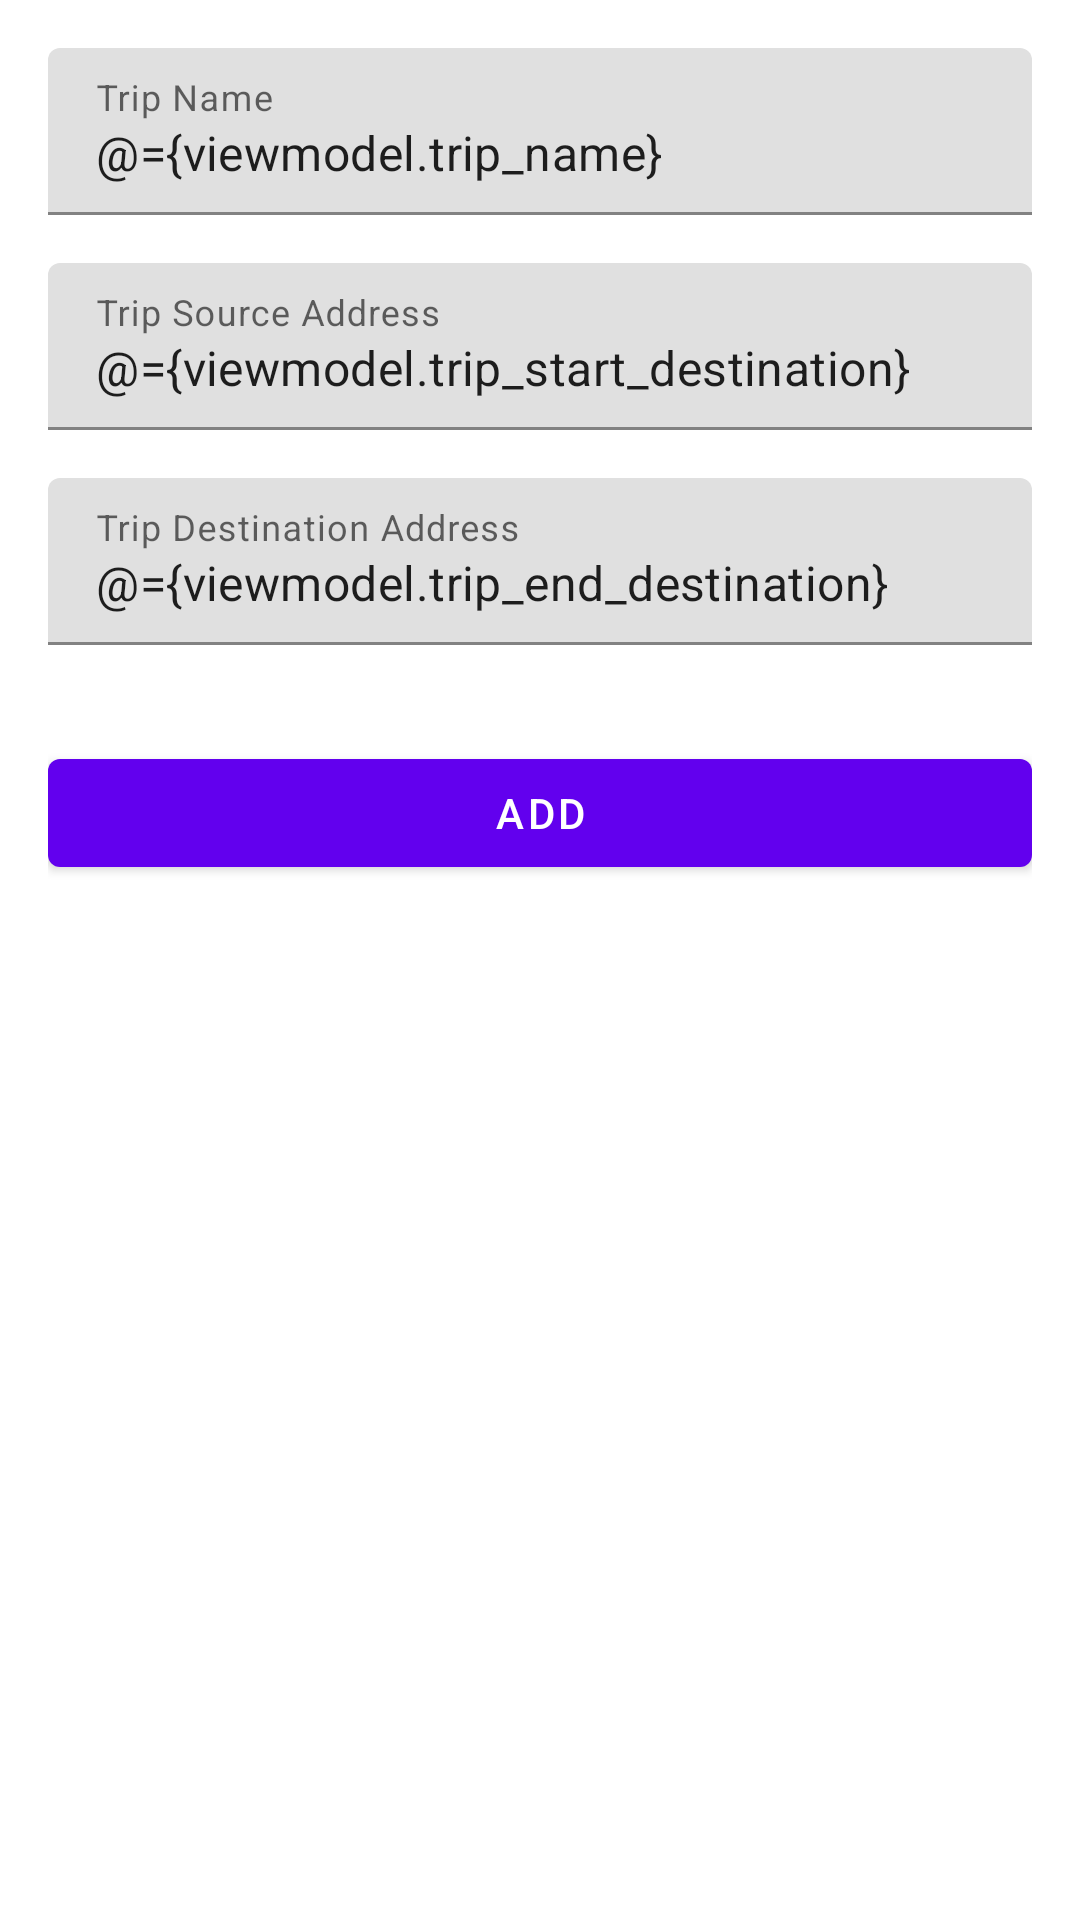

Produce the Android XML layout that renders to this screen, including the resource entries it uses.
<!-- AndroidManifest.xml: application theme AppTheme -->
<!-- res/layout/fragment_add_new_trip.xml -->
<?xml version="1.0" encoding="utf-8"?>
<layout xmlns:android="http://schemas.android.com/apk/res/android"
    xmlns:app="http://schemas.android.com/apk/res-auto"
    xmlns:tools="http://schemas.android.com/tools">

    <data>

        <variable
            name="viewmodel"
            type="bankernisarg.app.com.locationdemo.ui.add_new_trip.AddNewTripViewModel"
            />

    </data>

    <androidx.constraintlayout.widget.ConstraintLayout
        android:id="@+id/root_layout"
        android:layout_width="match_parent"
        android:layout_height="match_parent"
        android:padding="16dp"
        tools:context=".ui.add_new_trip.AddNewTripFragment">

        <com.google.android.material.textfield.TextInputLayout
            android:id="@+id/textInputLayout"
            android:layout_width="match_parent"
            android:layout_height="wrap_content"
            android:hint="Trip Name"
            app:layout_constraintEnd_toEndOf="parent"
            app:layout_constraintStart_toStartOf="parent"
            app:layout_constraintTop_toTopOf="parent">

            <com.google.android.material.textfield.TextInputEditText
                android:id="@+id/edtTripName"
                android:text="@={viewmodel.trip_name}"
                android:layout_width="match_parent"
                android:layout_height="wrap_content" />

        </com.google.android.material.textfield.TextInputLayout>

        <com.google.android.material.textfield.TextInputLayout
            android:id="@+id/textInputLayout3"
            android:layout_width="match_parent"
            android:layout_height="wrap_content"
            android:layout_marginTop="16dp"
            android:hint="Trip Source Address"
            app:layout_constraintEnd_toEndOf="parent"
            app:layout_constraintStart_toStartOf="parent"
            app:layout_constraintTop_toBottomOf="@+id/textInputLayout">

            <com.google.android.material.textfield.TextInputEditText
                android:id="@+id/edtTripSourceAddress"
                android:text="@={viewmodel.trip_start_destination}"
                android:layout_width="match_parent"
                android:layout_height="wrap_content" />

        </com.google.android.material.textfield.TextInputLayout>

        <com.google.android.material.textfield.TextInputLayout
            android:id="@+id/textInputLayout4"
            android:layout_width="match_parent"
            android:layout_height="wrap_content"
            android:layout_marginTop="16dp"
            android:hint="Trip Destination Address"
            app:layout_constraintEnd_toEndOf="parent"
            app:layout_constraintStart_toStartOf="parent"
            app:layout_constraintTop_toBottomOf="@+id/textInputLayout3">

            <com.google.android.material.textfield.TextInputEditText
                android:id="@+id/edtDestinationAddress"
                android:text="@={viewmodel.trip_end_destination}"
                android:layout_width="match_parent"
                android:layout_height="wrap_content" />

        </com.google.android.material.textfield.TextInputLayout>

        <Button
            android:id="@+id/btnAdd"
            android:onClick="@{viewmodel::addNewTrip}"
            android:layout_width="0dp"
            android:layout_height="wrap_content"
            android:layout_marginTop="32dp"
            android:text="Add"
            app:layout_constraintEnd_toEndOf="parent"
            app:layout_constraintStart_toStartOf="parent"
            app:layout_constraintTop_toBottomOf="@+id/textInputLayout4" />

        <ProgressBar
            android:id="@+id/progress_bar"
            android:layout_width="wrap_content"
            android:layout_height="wrap_content"
            android:layout_gravity="center_horizontal|center_vertical"
            android:visibility="invisible"
            app:layout_constraintBottom_toBottomOf="parent"
            app:layout_constraintEnd_toEndOf="parent"
            app:layout_constraintStart_toStartOf="parent"
            app:layout_constraintTop_toTopOf="parent" />


    </androidx.constraintlayout.widget.ConstraintLayout>
</layout>
<!-- resources referenced by this layout -->
<resources>
  <style name="AppTheme" parent="Theme.MaterialComponents.Light.NoActionBar">
          
          <item name="colorPrimary">@color/colorPrimary</item>
          <item name="colorPrimaryDark">@color/black</item>
          <item name="colorAccent">@color/colorAccent</item>
      </style>
  <!-- not gathered from this repository: default colours our renderer supplied (Android Studio template values) -->
  <color name="black">#FF000000</color>
  <color name="colorPrimary">#FF6200EE</color>
  <color name="colorAccent">#FF03DAC5</color>
</resources>
